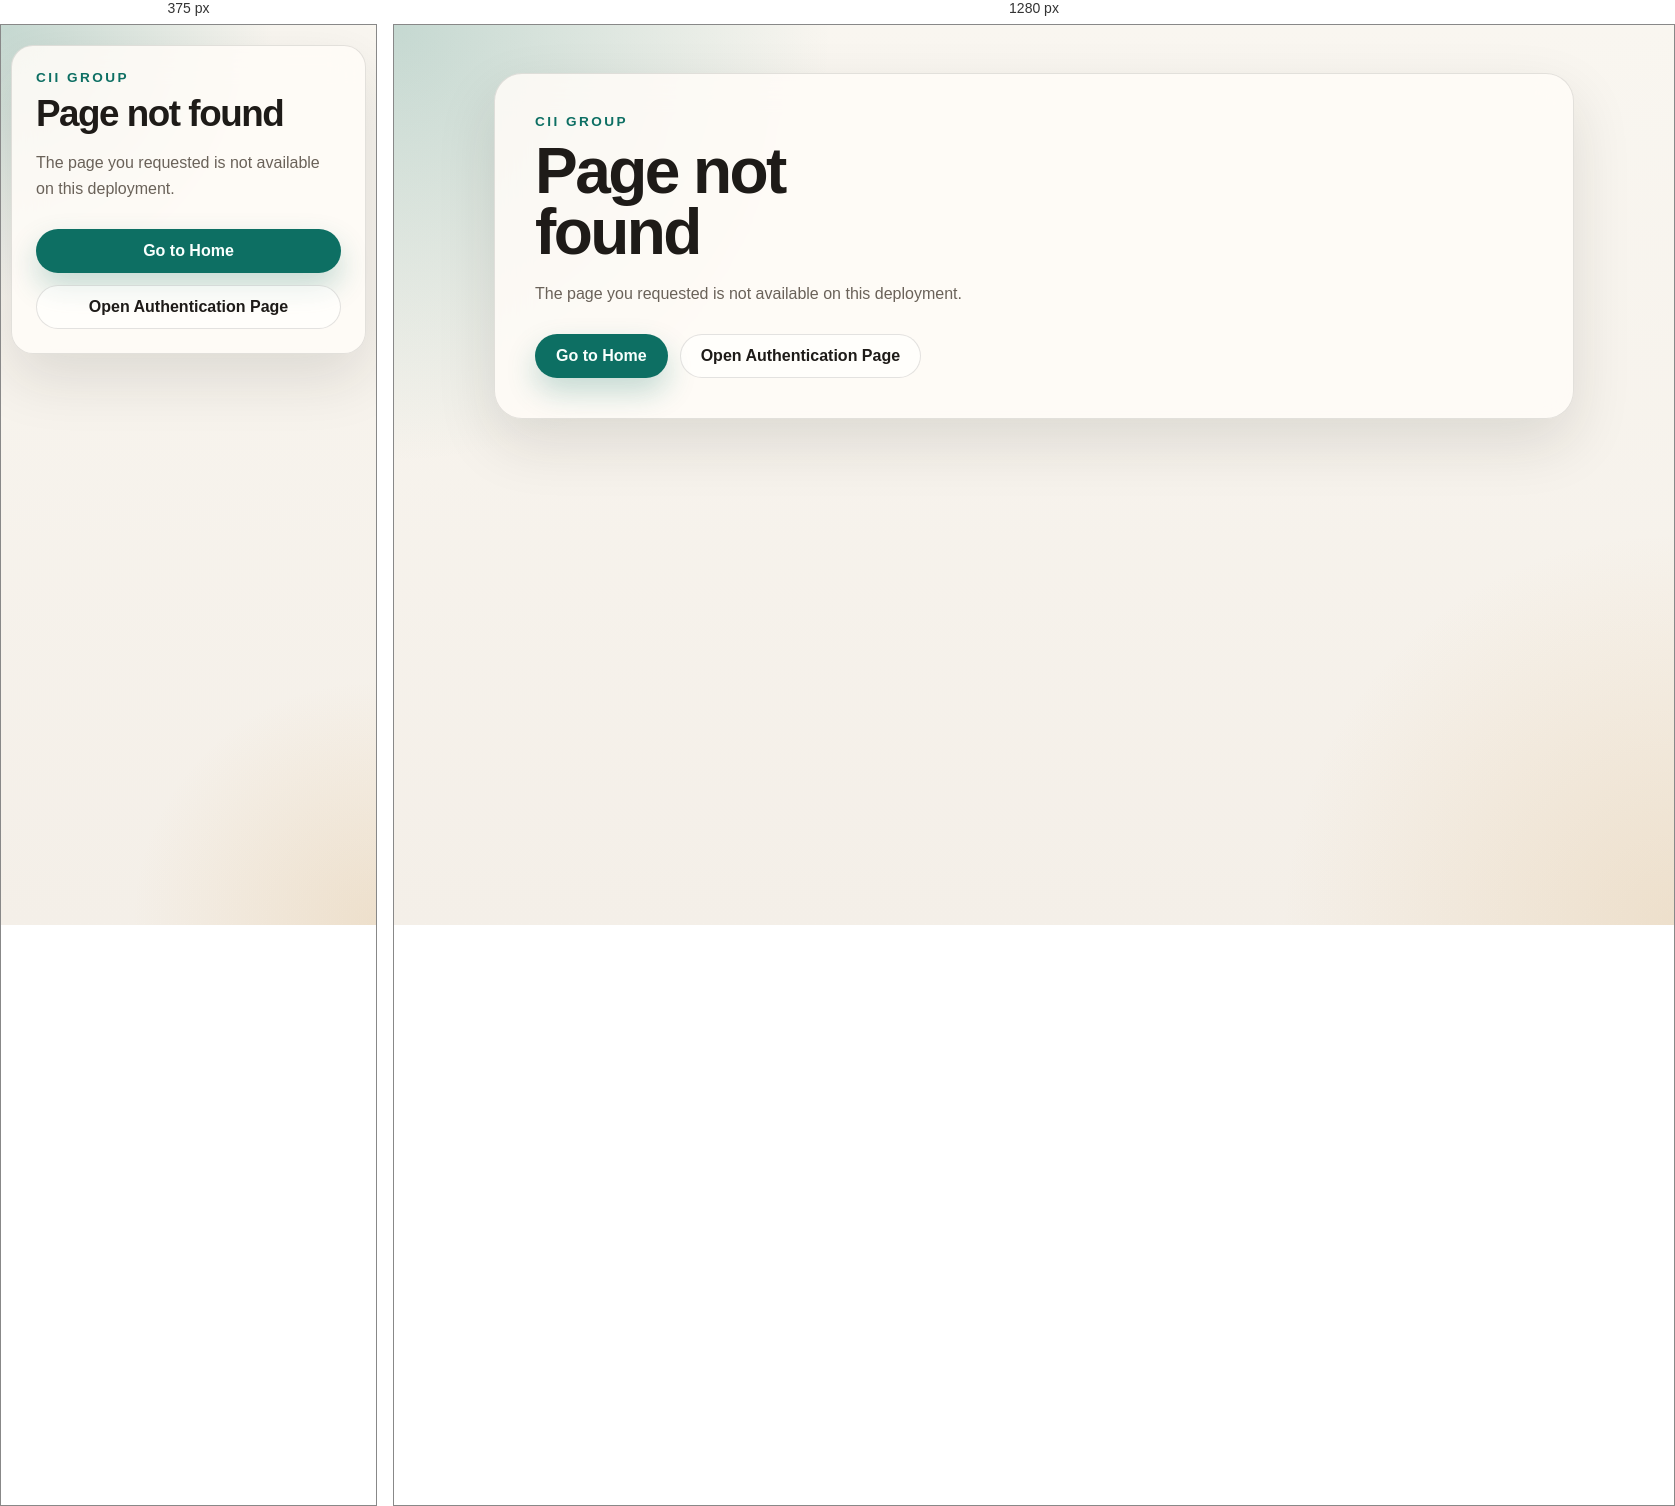
Rendered at 375 px and 1280 px, left to right.

<!-- file: 404.html -->
<!DOCTYPE html>
<html lang="en">
  <head>
    <meta charset="UTF-8" />
    <meta name="viewport" content="width=device-width, initial-scale=1.0" />
    <title>CII Group | Page Not Found</title>
    <link rel="stylesheet" href="/styles.css" />
  </head>
  <body>
    <main class="shell">
      <section class="hero-card">
        <p class="eyebrow">CII Group</p>
        <h1>Page not found</h1>
        <p class="lede">
          The page you requested is not available on this deployment.
        </p>
        <div class="hero-actions">
          <a class="button button-primary" href="/">Go to Home</a>
          <a class="button button-secondary" href="/en/authenticate?code=A536-2A6Q-9G2A"
            >Open Authentication Page</a
          >
        </div>
      </section>
    </main>
  </body>
</html>


/* @media block from styles.css */
@media (max-width: 720px) {
  .shell {
    width: min(100% - 20px, 1080px);
    padding: 20px 0 40px;
  }

  .hero-card,
  .auth-card {
    padding: 24px;
    border-radius: 22px;
  }

  h1 {
    max-width: none;
  }

  .button,
  .code-value {
    width: 100%;
  }

  .code-row {
    align-items: stretch;
  }
}